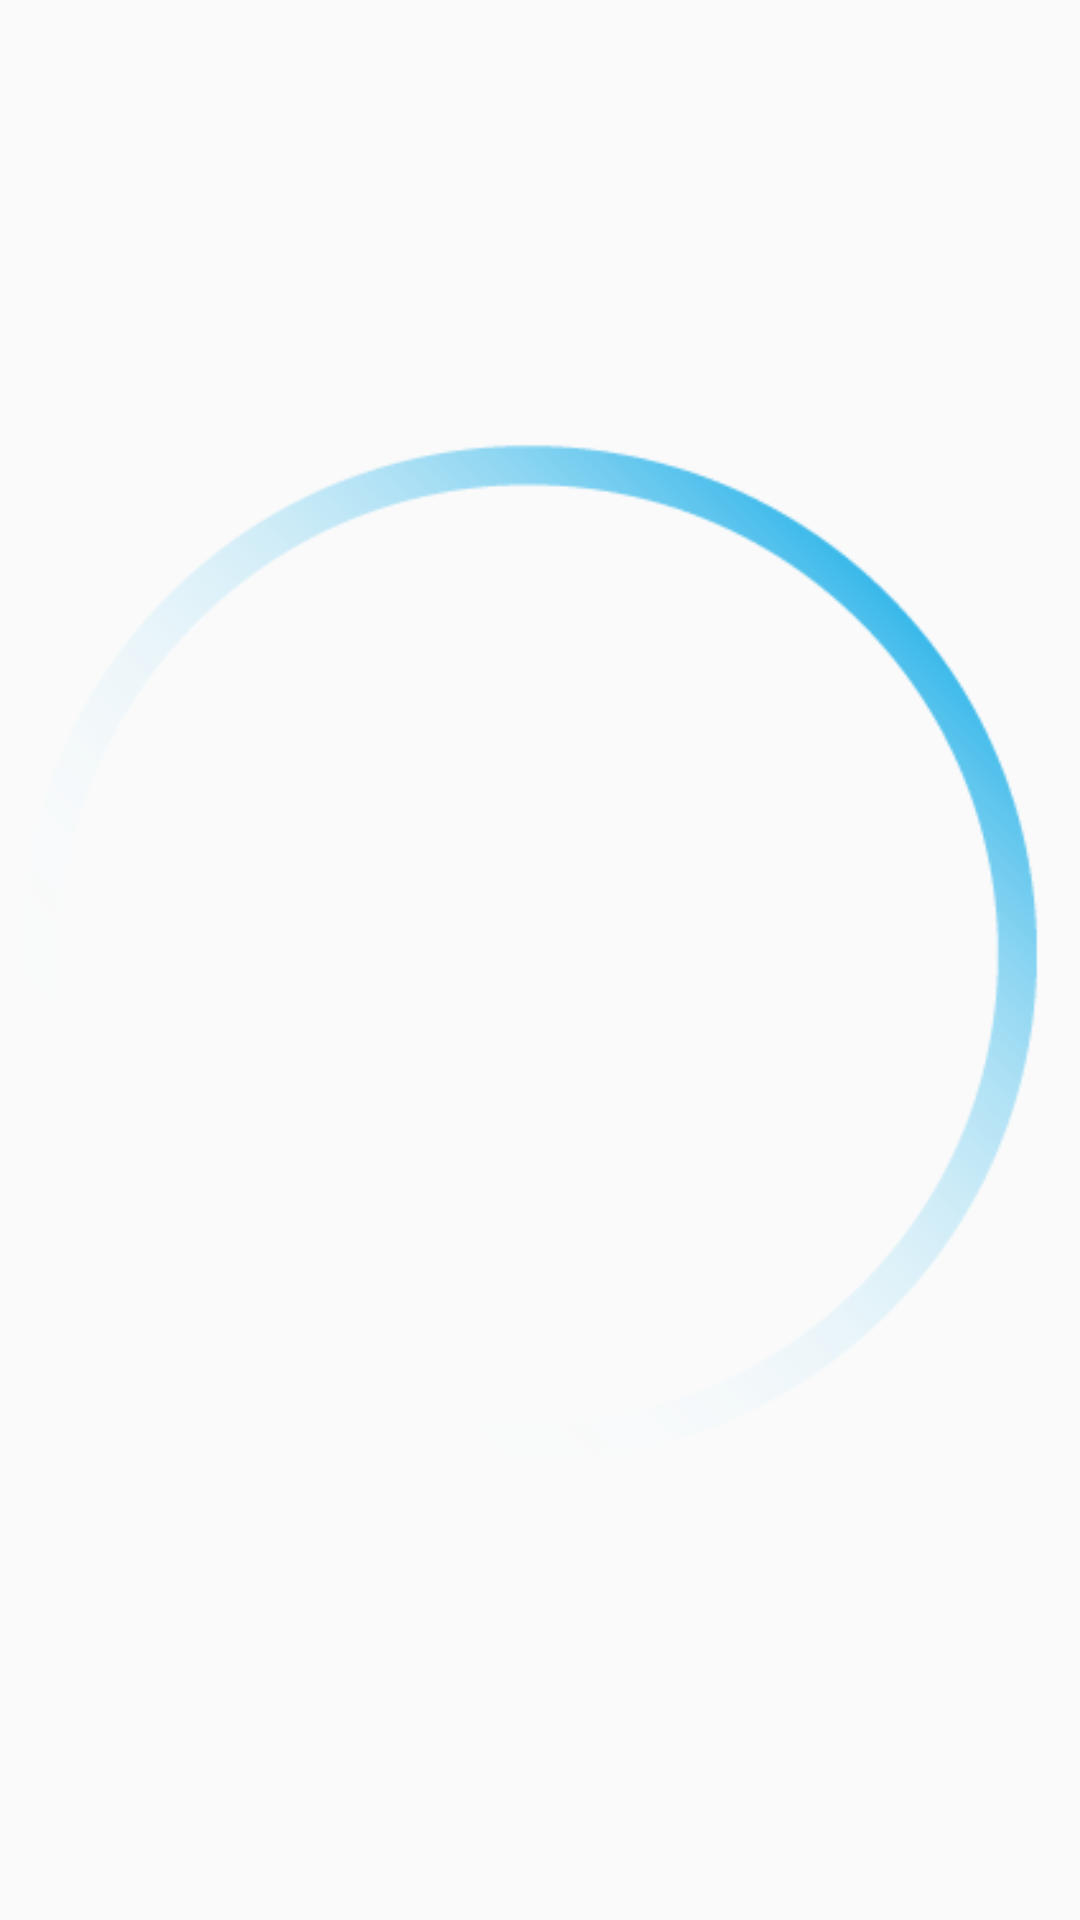

Reconstruct the res/layout file that produces this screen, plus the resources it refers to.
<!-- AndroidManifest.xml: application theme AppTheme -->
<!-- res/layout/activity_loading.xml -->
<RelativeLayout xmlns:android="http://schemas.android.com/apk/res/android"
    xmlns:tools="http://schemas.android.com/tools" android:layout_width="match_parent"
    android:layout_height="match_parent"
    tools:context="com.example.programmer.myapplication.sign_up">


    <ImageView android:id="@+id/imgLogo"
        android:layout_width="wrap_content"
        android:layout_height="wrap_content"
        android:src="@drawable/rotate_clock"
        android:layout_centerInParent="true"/>
    
    



    <ImageView
        android:layout_width="300dp"
        android:layout_height="300dp"
        android:id="@+id/imageView"
        android:src="@drawable/loading"
        android:layout_centerVertical="true"
        android:layout_centerHorizontal="true" />
</RelativeLayout>
<!-- resources referenced by this layout -->
<resources>
  <!-- drawable rotate_clock: png bitmap (drawable, 16371 bytes) -->
  <style name="AppTheme" parent="Theme.AppCompat.Light.DarkActionBar">
          
          <item name="android:actionBarSize">40dp</item>
          
      </style>
</resources>
